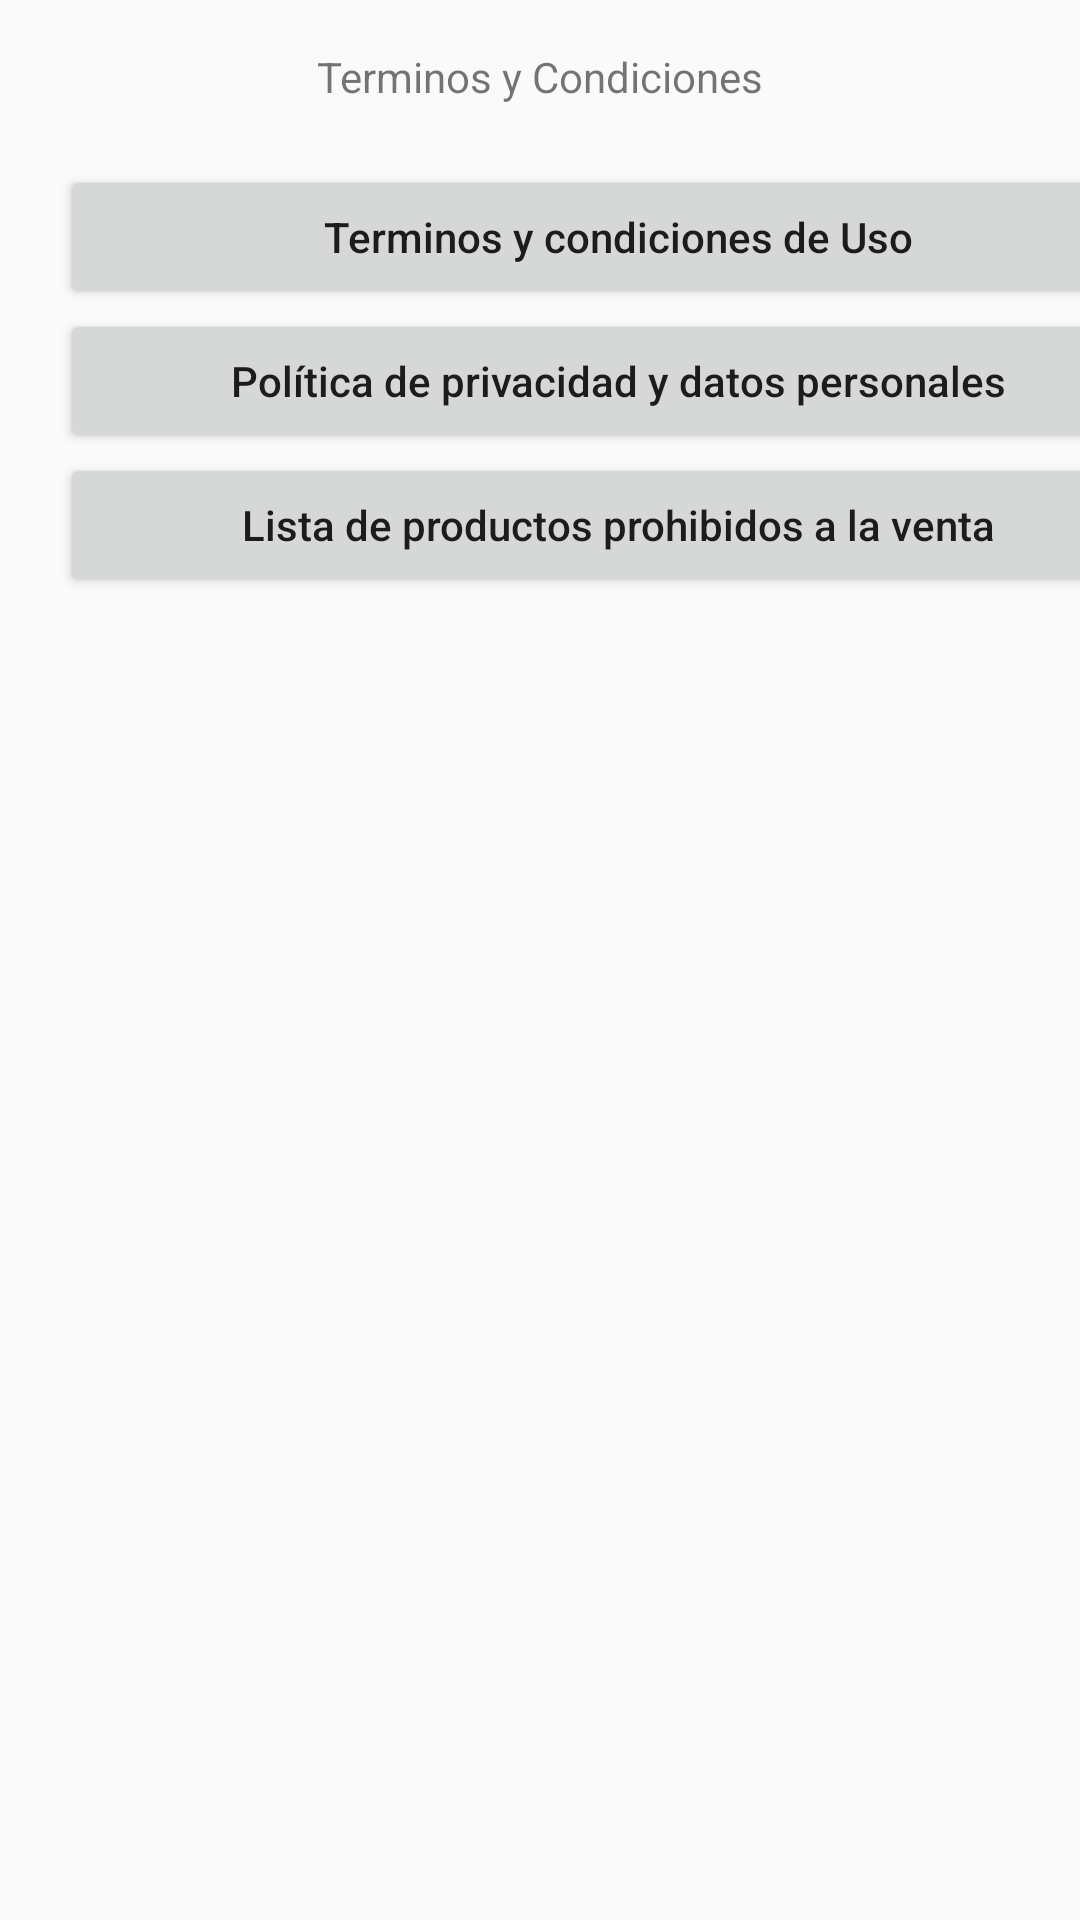

This screen was rendered from an Android layout file. Write that file and the resources it references.
<!-- AndroidManifest.xml: application theme AppTheme -->
<!-- res/layout/fragment_sp_frg04.xml -->
<?xml version="1.0" encoding="utf-8"?>
<LinearLayout xmlns:android="http://schemas.android.com/apk/res/android"
    xmlns:app="http://schemas.android.com/apk/res-auto"
    xmlns:tools="http://schemas.android.com/tools"
    android:id="@+id/frameLayout6"
    android:layout_width="match_parent"
    android:layout_height="match_parent"
    android:orientation="vertical"
    tools:context=".tendero.Inicio_sesion.ui.Soporte.sp_frg04">

    
    <TextView
        android:id="@+id/textView3"
        android:layout_width="wrap_content"
        android:layout_gravity="center"
        android:layout_height="wrap_content"
        android:layout_marginTop="16dp"
        android:text="@string/menu_soporte_item_3"
        app:layout_constraintEnd_toEndOf="parent"
        app:layout_constraintStart_toStartOf="parent"
        app:layout_constraintTop_toTopOf="parent"
        tools:text="@string/menu_soporte_item_3" />

    <LinearLayout
        android:layout_width="372dp"
        android:layout_height="630dp"
        android:layout_marginStart="19dp"
        android:layout_marginEnd="20dp"
        android:orientation="vertical"
        app:layout_constraintBottom_toBottomOf="parent"
        app:layout_constraintEnd_toEndOf="parent"
        app:layout_constraintHorizontal_bias="1.0"
        app:layout_constraintStart_toStartOf="parent"
        app:layout_constraintTop_toTopOf="parent"
        android:layout_margin="20dp">

        <Button
            android:id="@+id/btn_so_04_terminos_condiciones"
            android:layout_width="match_parent"
            android:layout_height="wrap_content"
            android:drawableLeft="@drawable/ic_prueba"
            android:textAllCaps="false"
            android:text="@string/menu_soporte_terminos_condiciones_terminos"
            tools:text="@string/menu_soporte_terminos_condiciones_terminos" />

        <Button
            android:id="@+id/btn_so_04_politica_privacidad"
            android:layout_width="match_parent"
            android:layout_height="wrap_content"
            android:drawableLeft="@drawable/ic_prueba"
            android:textAllCaps="false"
            android:text="@string/menu_soporte_terminos_condiciones_politicas"
            tools:text="@string/menu_soporte_terminos_condiciones_politicas" />

        <Button
            android:id="@+id/btn_so_04_produc_prohibidos"
            android:layout_width="match_parent"
            android:layout_height="wrap_content"
            android:drawableLeft="@drawable/ic_prueba"
            android:textAllCaps="false"
            android:text="@string/menu_soporte_terminos_condiciones_lista_negra"
            tools:text="@string/menu_soporte_terminos_condiciones_lista_negra" />
    </LinearLayout>


</LinearLayout>
<!-- resources referenced by this layout -->
<resources>
  <string name="menu_soporte_item_3">Terminos y Condiciones</string>
  <string name="menu_soporte_terminos_condiciones_lista_negra">Lista de productos prohibidos a la venta</string>
  <string name="menu_soporte_terminos_condiciones_politicas">Política de privacidad y datos personales</string>
  <string name="menu_soporte_terminos_condiciones_terminos">Terminos y condiciones de Uso</string>
  <style name="AppTheme" parent="Theme.AppCompat.Light.DarkActionBar">
          
          <item name="colorPrimary">@color/cyan_600</item>
          <item name="colorPrimaryDark">@color/colorPrimaryDark</item>
          <item name="colorAccent">@color/colorAccent</item>
  
          <item name="colorSecondary">@color/blue_600</item>
          <item name="colorSecondaryVariant">@color/cyan_400</item>
          <item name="colorOnSecondary">@color/grey_200</item>
      </style>
  <color name="cyan_600">#1977AB</color>
  <color name="colorPrimaryDark">#1D1D1D</color>
  <color name="colorAccent">#F4C74A</color>
  <color name="blue_600">#0366AA</color>
  <color name="cyan_400">#A2C3C8</color>
  <color name="grey_200">#EEEEEE</color>
</resources>
